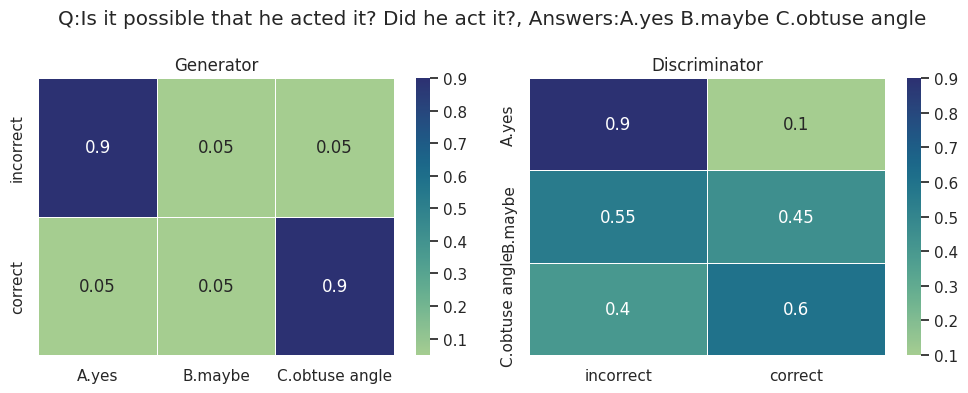
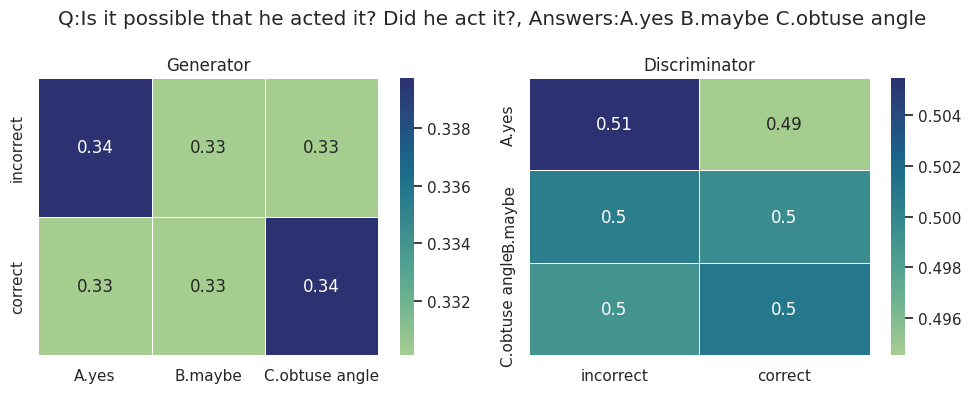
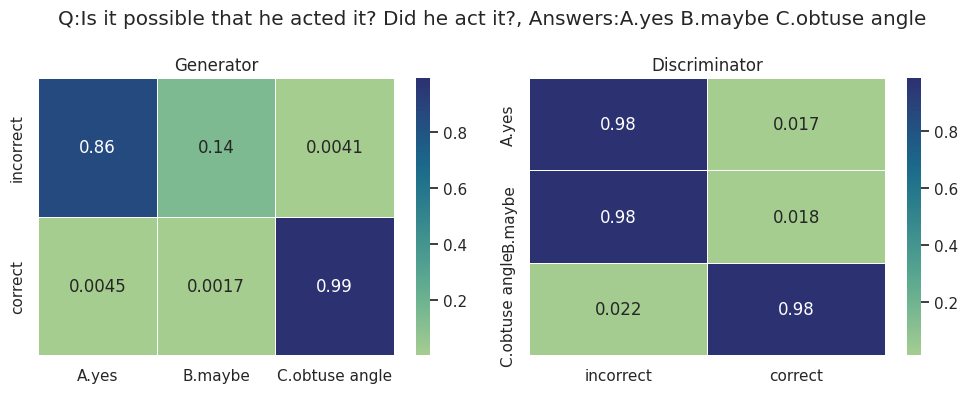
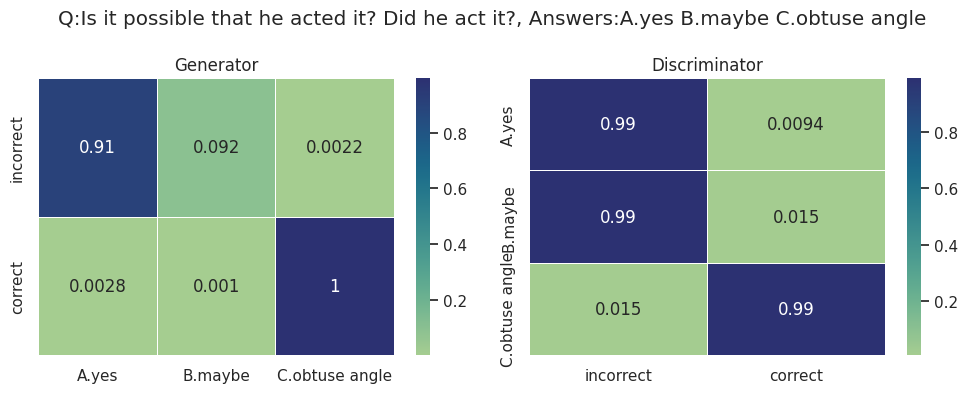
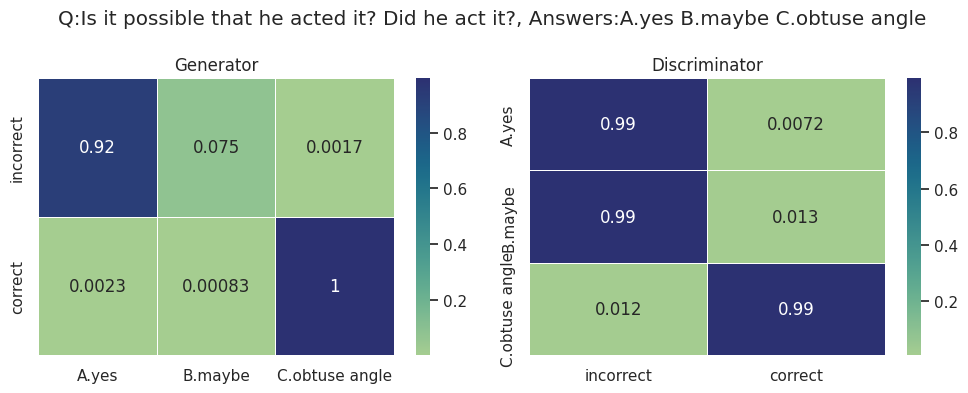
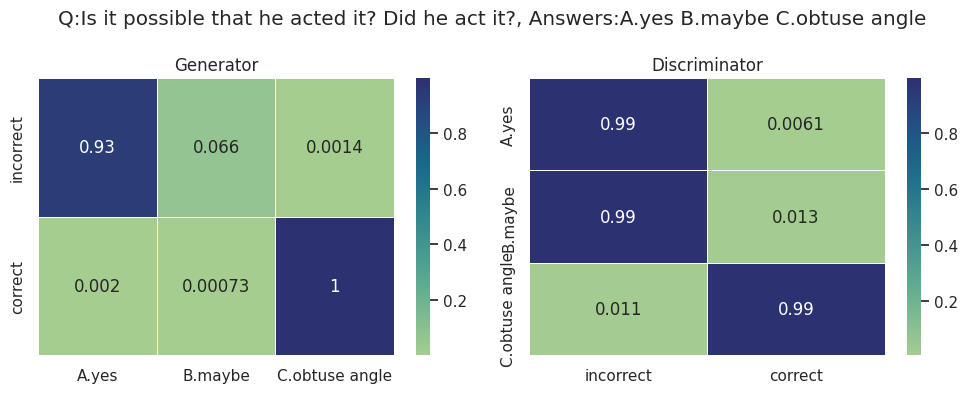
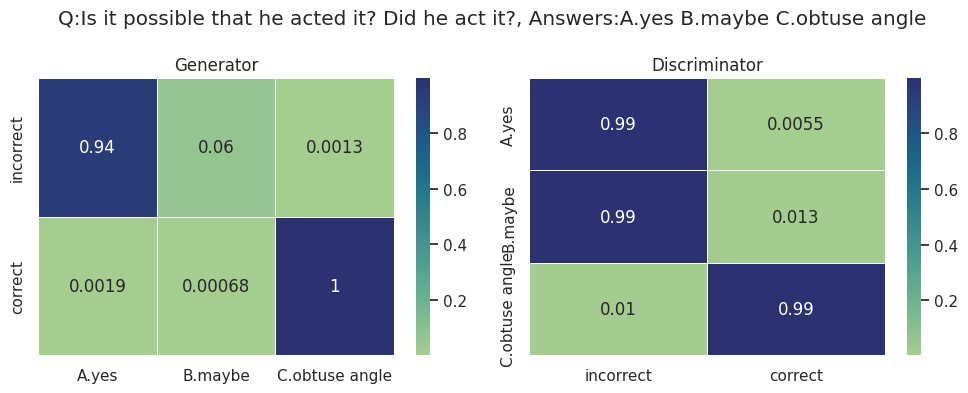
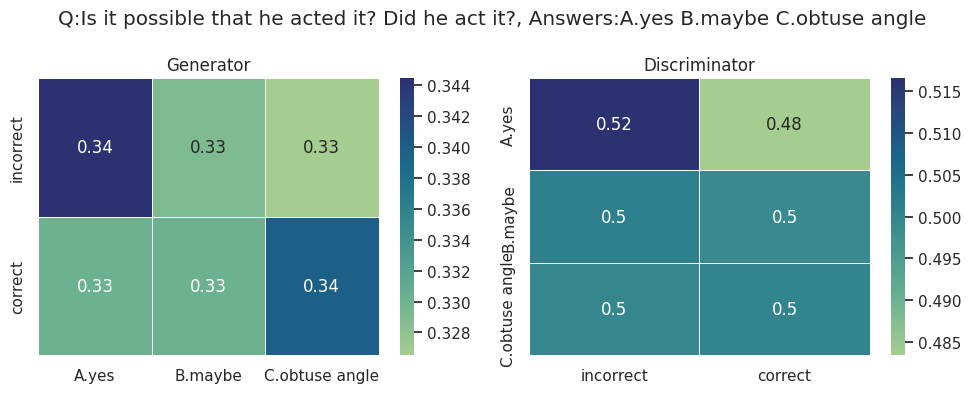
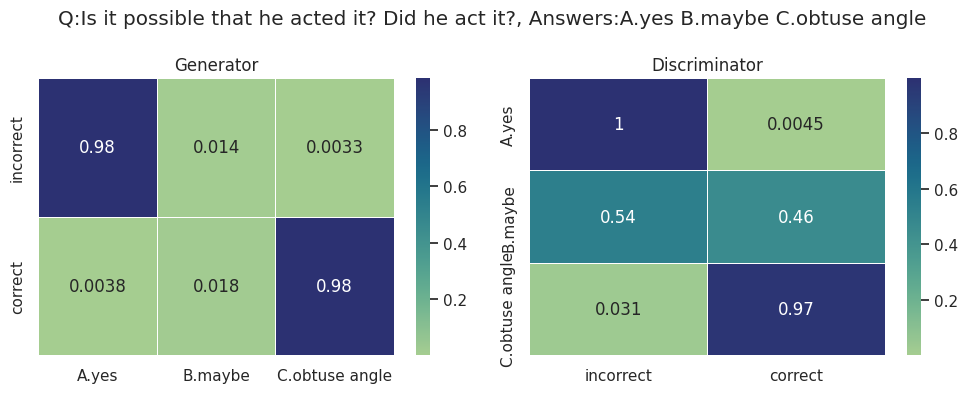
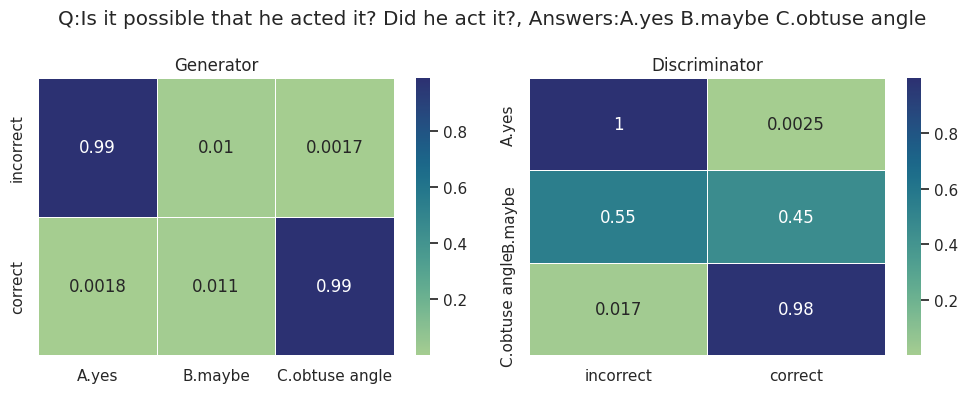
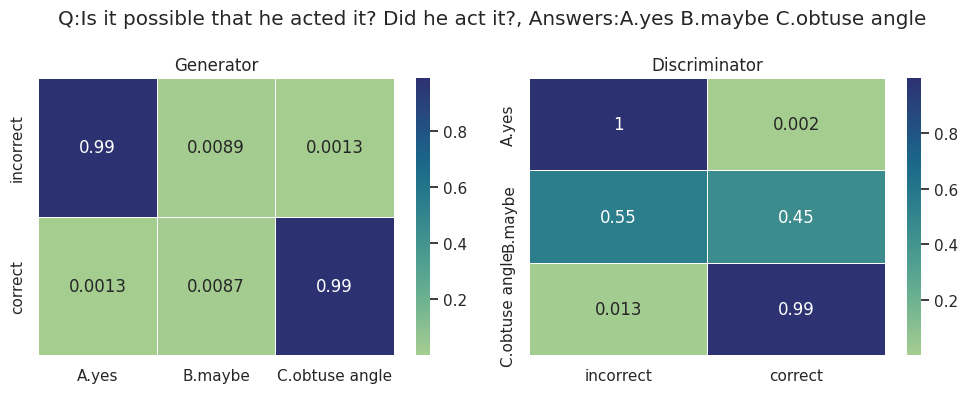
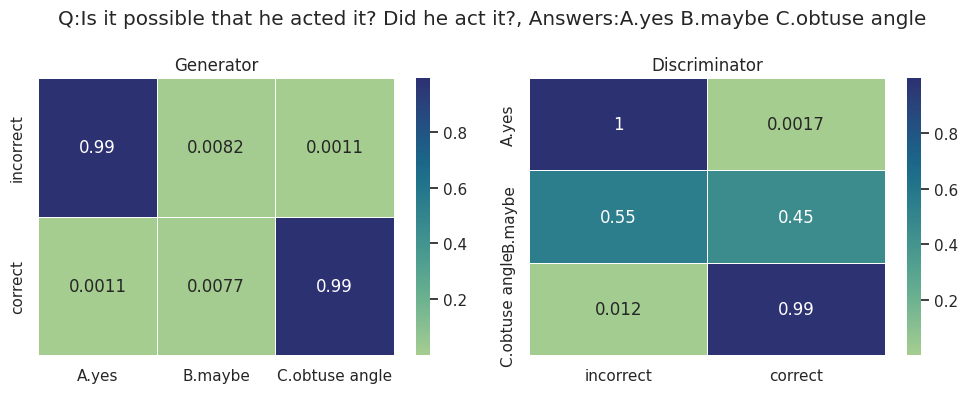
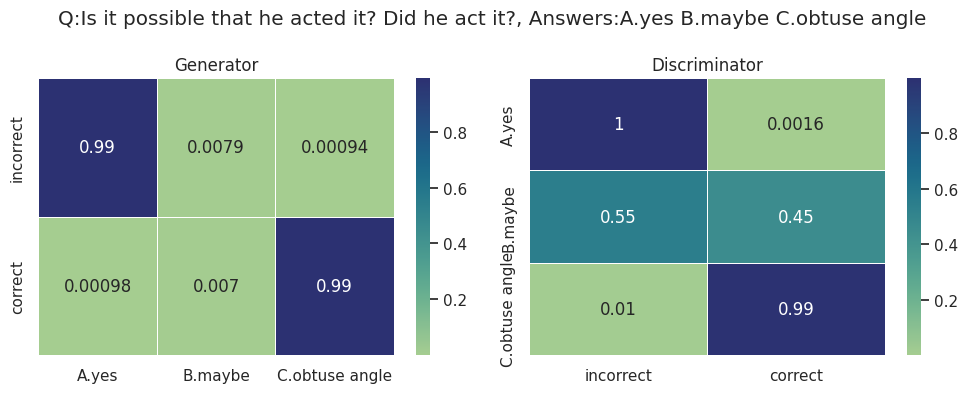

The matplotlib source for these figures, in order:
import numpy as np
import os
from tqdm import tqdm
from typing import Tuple, List
import seaborn as sns
import matplotlib.pyplot as plt

np.random.seed(42)
sns.set_theme()
signal_mapping = {0: 'incorrect', 1: 'correct'}


def get_probs_from_LLM(task_str: str, candidate_set: List[str]) -> Tuple[np.array, np.array]:
    """
    Using the task string and candidate answers as prompt
    Generate normalized probability predicted by LLM

    Return: Generator probs, Discriminator probs
    """
    candidate_size = len(candidate_set)
    # gen: P(y|v), 2->Y
    gen_probs = np.empty([2, candidate_size], dtype=float)
    # dis: P(v|y), Y->2
    dis_probs = np.empty([candidate_size, 2], dtype=float)

    # TODO: get probs from LLM logits
    gen_probs[0][0], gen_probs[1][-1] = 0.9, 0.9
    gen_probs[0][1:], gen_probs[1][:-1] = 0.1 / \
        (candidate_size - 1),  0.1 / (candidate_size - 1)
    tmp = np.random.random(size=dis_probs.shape)
    dis_probs = tmp/tmp.sum(axis=-1, keepdims=True)
    dis_probs[0], dis_probs[-1] = [0.9, 0.1], [0.4, 0.6]

    return gen_probs, dis_probs


class Consensus_Game:
    """
    The consensus game: 2 player signaling game
    Given a text-based task x:
    1. Nature sample a correct/incorrect signal v (0/1)
    2. Generator generates answer by P(y|x,v)
    3. Discriminator evaluates the answer by P(·|x,y)

    What determines the game is
    1. task x
    2. candidates set Y

    Consensus game: https://arxiv.org/pdf/2310.09139.pdf
    PiKL: https://proceedings.mlr.press/v162/jacob22a/jacob22a.pdf
    """

    def __init__(self, task_str: str, candidate_set: List[str]):
        # save args
        self.task_str = task_str
        self.candidate_set = candidate_set
        self.candidate_size = len(candidate_set)
        # learning param
        self.eta_g = self.eta_d = 0.1
        self.lam_g = self.lam_d = 0.1
        # initialize probs
        self.init_gen, self.init_dis = get_probs_from_LLM(
            task_str, candidate_set)
        # current probs
        self.gen = self.Q_gen = np.zeros_like(self.init_gen)
        self.dis = self.Q_dis = np.zeros_like(self.init_dis)

    def reset(self):
        self.gen = self.Q_gen = np.zeros_like(self.init_gen)
        self.dis = self.Q_dis = np.zeros_like(self.init_dis)

    def run(self, max_iter=5000):
        llog_init_gen, llog_init_dis = self.lam_g * \
            np.log(self.init_gen), self.lam_d*np.log(self.init_dis)
        for t in tqdm(range(1, max_iter+1)):
            ## set the policy according to Q
            rate_gen, rate_dis = 1/(self.eta_g*t) + \
                self.lam_g, 1/(self.eta_d*t) + self.lam_d
            next_gen = np.exp((self.Q_gen + llog_init_gen) / rate_gen)
            next_dis = np.exp((self.Q_dis + llog_init_dis) / rate_dis)
            self.gen = next_gen / next_gen.sum(axis=-1, keepdims=True)
            self.dis = next_dis / next_dis.sum(axis=-1, keepdims=True)
            ## run the game
            # 1. nature selects v
            signal = np.random.randint(0, 2)
            # 2. generator generates y
            y = np.random.choice(self.candidate_size, p=self.gen[signal])
            # 3. discriminatory evaluate
            v = np.random.choice(2, p=self.dis[y])
            utility = v == signal
            # dis_cfr = np.arange(2) == signal
            ## update Q, perform incremental update
            self.Q_gen[signal, y] += 1/t*(utility/2 - self.Q_gen[signal, y])
            self.Q_dis[y, signal] += 1/t*(utility/2 - self.Q_dis[y, signal])
            # self.Q_dis[y] += 1/2/t*dis_cfr
            if t % int(max_iter/5) == 1:
                self.plot_policy(f'iter={t}.png')

    def naive_run(self, max_iter=5000):
        llog_init_gen, llog_init_dis = self.lam_g * \
            np.log(self.init_gen), self.lam_d*np.log(self.init_dis)
        # set initial policy
        self.gen, self.dis = self.init_gen.copy(), self.init_dis.copy()
        for t in tqdm(range(1, max_iter+1)):
            ## randomize signal
            signal = np.random.randint(0, 2)
            ## update Q using probs directly
            self.Q_gen[signal] += 1/t * \
                (self.dis[:, signal]/2 - self.Q_gen[signal])
            self.Q_dis[:, signal] += 1/t * \
                (self.gen[signal]/2 - self.Q_dis[:, signal])
            ## set the policy according to Q
            rate_gen, rate_dis = 1/(self.eta_g*t) + \
                self.lam_g, 1/(self.eta_d*t) + self.lam_d
            next_gen = np.exp((self.Q_gen + llog_init_gen) / rate_gen)
            next_dis = np.exp((self.Q_dis + llog_init_dis) / rate_dis)
            self.gen = next_gen / next_gen.sum(axis=-1, keepdims=True)
            self.dis = next_dis / next_dis.sum(axis=-1, keepdims=True)
            if t % int(max_iter/5) == 1:
                self.plot_policy(f'naive_iter={t}.png')

    def plot_policy(self, filename='fig.pdf', init_policy=False):
        if init_policy:
            gen, dis = self.init_gen, self.init_dis
        else:
            gen, dis = self.gen, self.dis
        dir_name = 'figs'
        if not os.path.exists(dir_name):
            os.makedirs(dir_name)
        fig, axs = plt.subplots(1, 2, figsize=(10, 4))
        sns.heatmap(gen, yticklabels=signal_mapping.values(), xticklabels=self.candidate_set,
                    cmap='crest', annot=True, linewidth=.5, ax=axs[0])
        sns.heatmap(dis, xticklabels=signal_mapping.values(), yticklabels=self.candidate_set,
                    cmap='crest', annot=True, linewidth=.5, ax=axs[1])
        axs[0].set_title('Generator')
        axs[1].set_title('Discriminator')
        fig.suptitle(
            f'Q:{self.task_str}, Answers:{" ".join(self.candidate_set)}')
        plt.tight_layout()
        plt.savefig(os.path.join(dir_name, filename))


if __name__ == '__main__':

    task_str = 'Is it possible that he acted it? Did he act it?'
    candidate_set = ['A.yes', 'B.maybe', 'C.obtuse angle']
    game = Consensus_Game(task_str=task_str, candidate_set=candidate_set)

    game.plot_policy('init_policy.pdf', init_policy=True)
    game.run()
    game.plot_policy('end_policy.pdf')

    game.reset()
    game.naive_run()
    game.plot_policy('naive_end_policy.pdf')
